Image classification data set "jaguar-and-notjaguar" (gb037/ReducingTrainingData on GitHub). Class labels (2): jaguar, not jaguar.

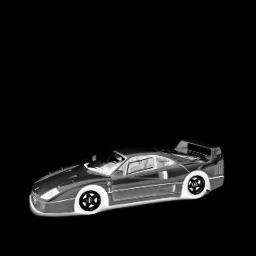
Label: not jaguar

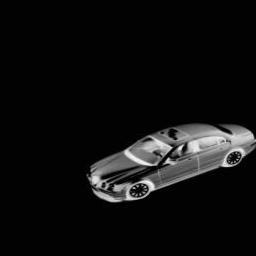
Label: jaguar

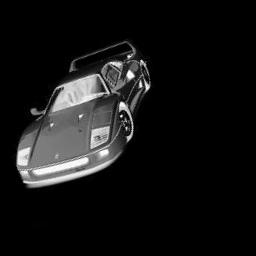
Label: not jaguar

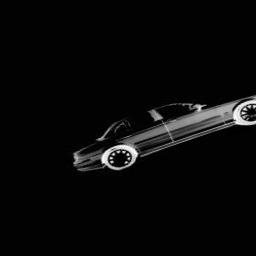
Label: jaguar

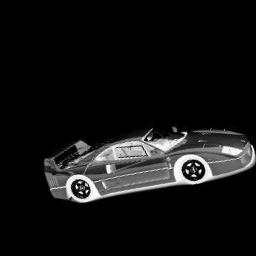
Label: not jaguar

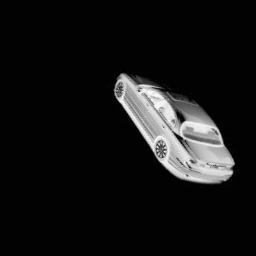
Label: jaguar
